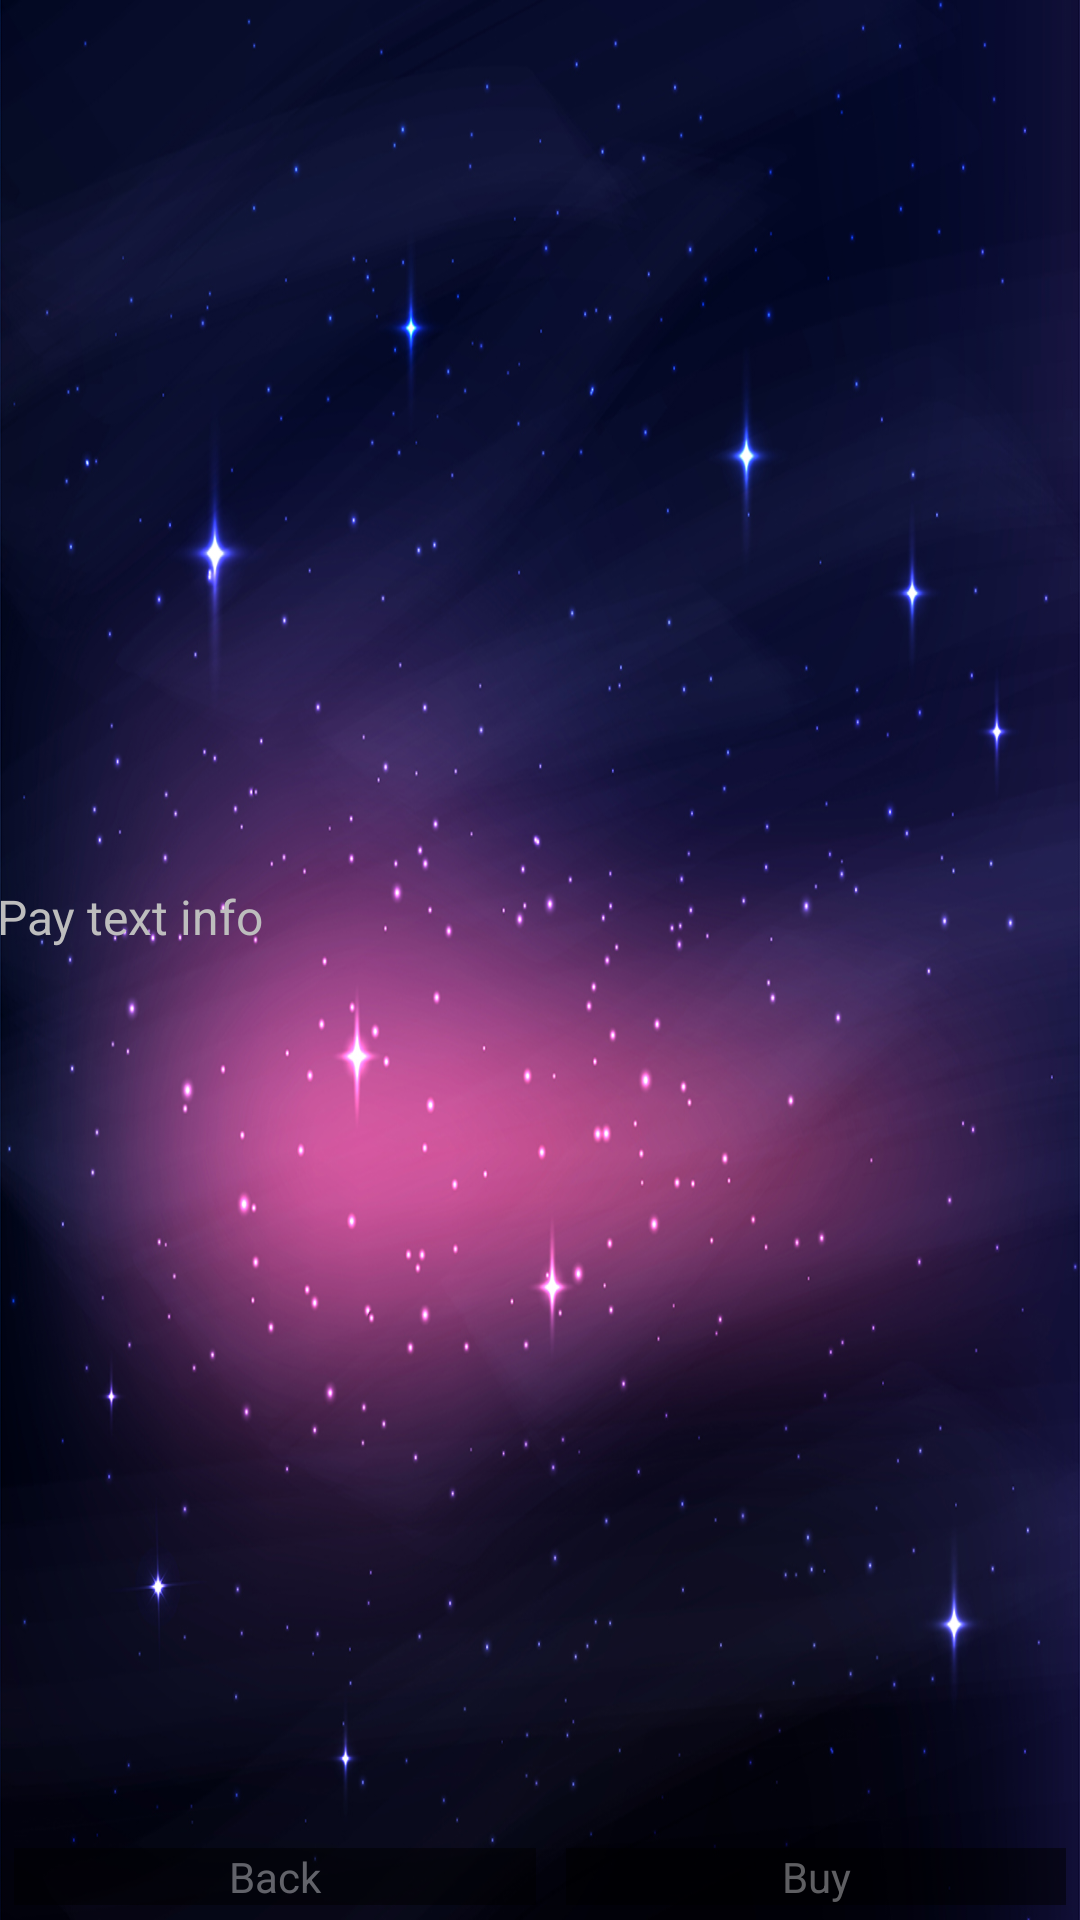

Here is an Android app screen rendered from its layout file. Give the layout XML and the strings, colors and styles it references.
<!-- AndroidManifest.xml: application theme Theme.MoonCalendar -->
<!-- res/layout/activity_pay_info.xml -->
<?xml version="1.0" encoding="utf-8"?>
<LinearLayout xmlns:android="http://schemas.android.com/apk/res/android"
    android:layout_width="match_parent"
    android:layout_height="match_parent"
    android:background="@drawable/fon"
    android:orientation="vertical"
    android:paddingBottom="@dimen/activity_vertical_margin"
    android:paddingLeft="@dimen/activity_horizontal_margin"
    android:paddingRight="@dimen/activity_horizontal_margin"
    android:paddingTop="@dimen/activity_vertical_margin">

    <LinearLayout
        android:layout_width="match_parent"
        android:layout_height="0dp"
        android:layout_weight="1"
        android:orientation="vertical"
        android:paddingBottom="@dimen/activity_vertical_margin"
        android:paddingLeft="@dimen/activity_horizontal_margin"
        android:paddingRight="@dimen/activity_horizontal_margin"
        android:paddingTop="@dimen/activity_vertical_margin">

        <TextView
            android:id="@+id/textViewPayInfo"
            style="@style/TextStyle"
            android:layout_width="match_parent"
            android:layout_height="match_parent"
            android:paddingBottom="@dimen/activity_vertical_margin"
            android:paddingLeft="@dimen/activity_horizontal_margin"
            android:paddingRight="@dimen/activity_horizontal_margin"
            android:paddingTop="@dimen/activity_vertical_margin"
            android:text="@string/text_pay_info" />

    </LinearLayout>

    <LinearLayout
        android:layout_width="match_parent"
        android:layout_height="wrap_content"
        android:orientation="horizontal">

        <Button
            style="@style/ButtStyle"
            android:layout_width="wrap_content"
            android:layout_height="match_parent"
            android:layout_margin="5dp"
            android:layout_weight="1"
            android:gravity="center_horizontal"
            android:onClick="onClickBack"
            android:paddingLeft="@dimen/activity_horizontal_margin"
            android:paddingRight="@dimen/activity_horizontal_margin"
            android:paddingTop="@dimen/activity_vertical_margin"
            android:text="@string/butt_back" />

        <Button
            style="@style/ButtStyle"
            android:layout_width="wrap_content"
            android:layout_height="match_parent"
            android:layout_margin="5dp"
            android:layout_weight="1"
            android:gravity="center_horizontal"
            android:onClick="onClickBuy"
            android:paddingLeft="@dimen/activity_horizontal_margin"
            android:paddingRight="@dimen/activity_horizontal_margin"
            android:paddingTop="@dimen/activity_vertical_margin"
            android:text="@string/butt_buy" />

    </LinearLayout>

</LinearLayout>
<!-- resources referenced by this layout -->
<resources>
  <!-- drawable fon: jpg bitmap (drawable, 443962 bytes) -->
  <string name="butt_back">Back</string>
  <string name="butt_buy">Buy</string>
  <string name="text_pay_info">Pay text info</string>
  <style name="ButtStyle">
          <item name="android:textSize">14sp</item>
          <item name="android:fontFamily">sans-serif</item>
          <item name="android:alpha">0.5</item>
          <item name="android:background">#000000</item>
          <item name="android:textColor">@color/colorText</item>
      </style>
  <style name="TextStyle">
          <item name="android:textSize">16sp</item>
          <item name="android:fontFamily">sans-serif</item>
          <item name="android:textColor">@color/colorText</item>
          <item name="android:textAlignment">textStart</item>
          <item name="android:gravity">center</item>
          <item name="android:alpha">1</item>
      </style>
  <color name="colorText">#bdbdbd</color>
</resources>
